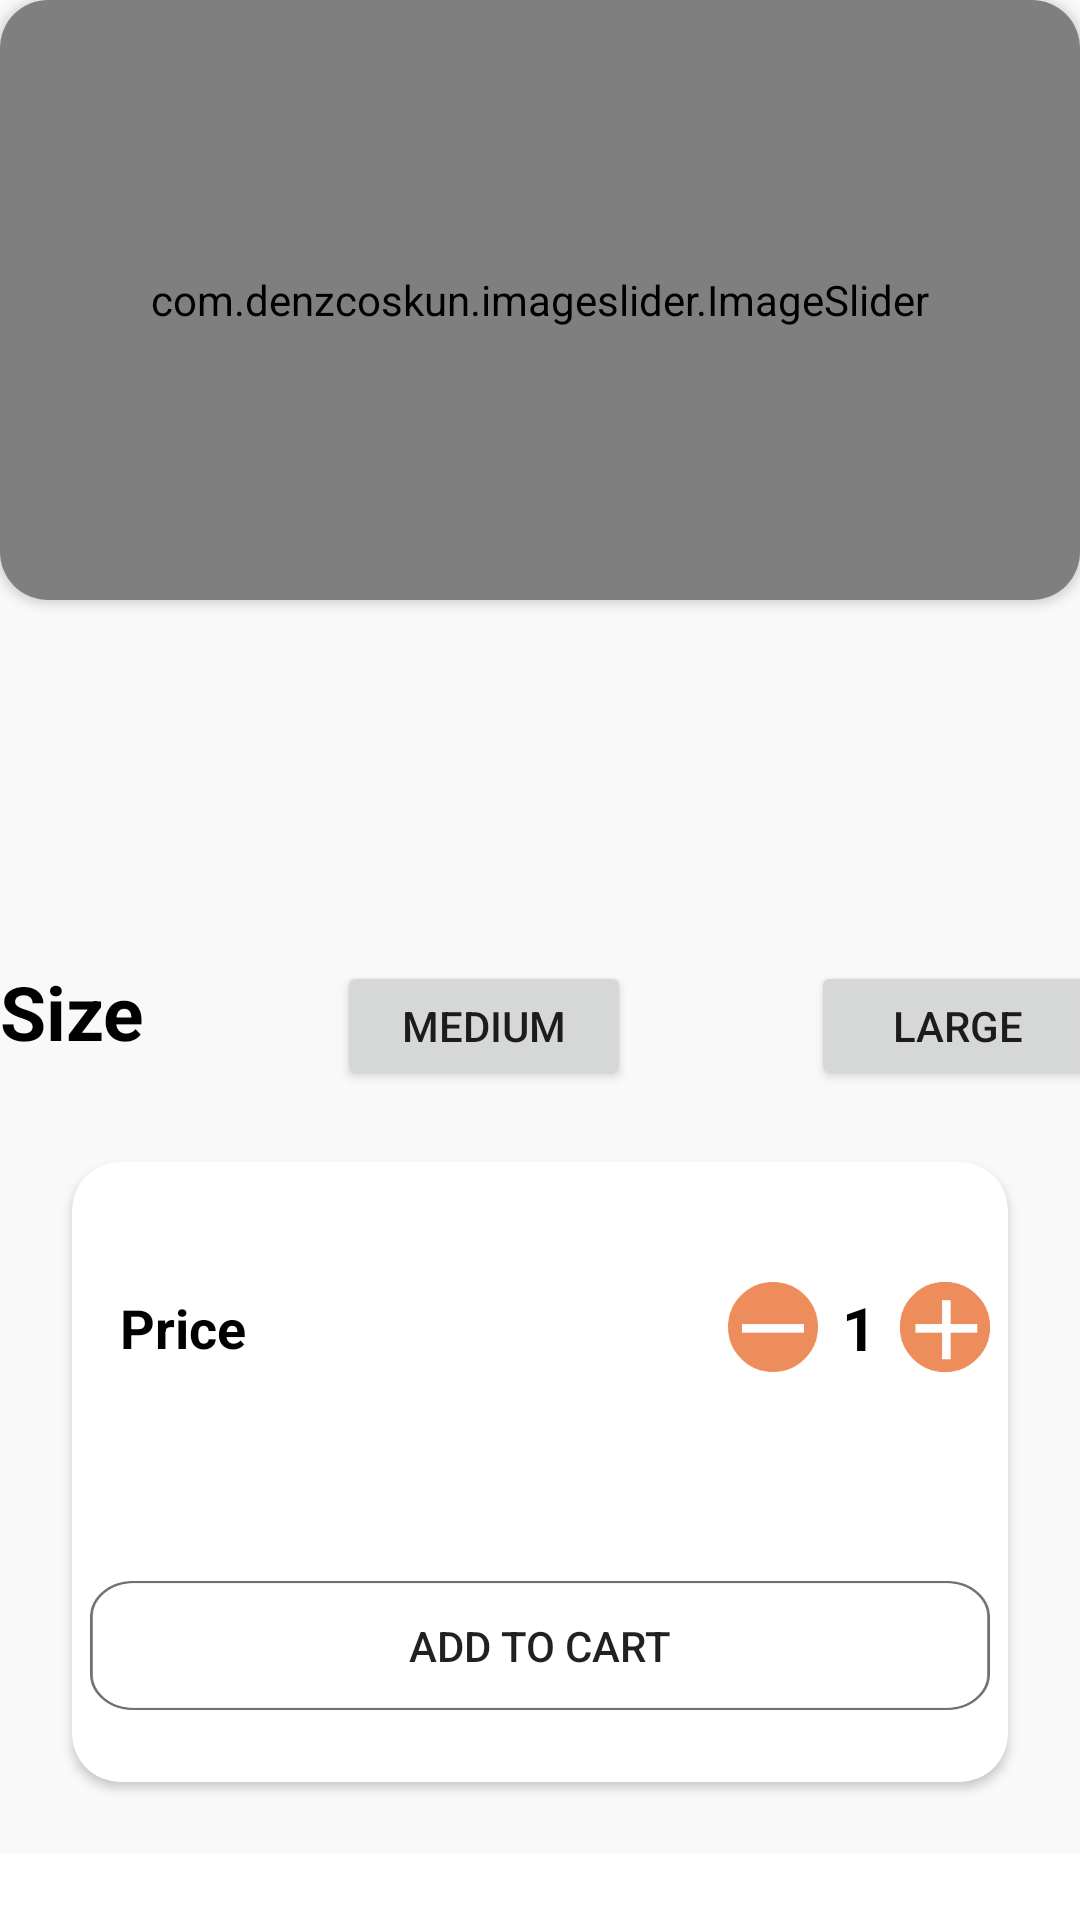

Android layout source for this screen:
<!-- AndroidManifest.xml: application theme Theme.FoodApp -->
<!-- res/layout/fragment_add_to_cart.xml -->
<?xml version="1.0" encoding="utf-8"?>
<layout xmlns:android="http://schemas.android.com/apk/res/android"
    xmlns:tools="http://schemas.android.com/tools"
    xmlns:app="http://schemas.android.com/apk/res-auto"
    >

    <data>
        <import type="com.example.foodapp.utils.DoubleConverter"/>
        <variable
            name="meal"
            type="com.example.foodapp.model.MenuData" />

    </data>

    <ScrollView
        android:layout_width="match_parent"
        android:layout_height="match_parent"
        android:layout_margin="8dp">

    <androidx.constraintlayout.widget.ConstraintLayout
        android:layout_width="match_parent"
        android:layout_height="match_parent"
        android:background="@color/back_ground"
        >

        <androidx.cardview.widget.CardView
            android:id="@+id/card"
            android:layout_width="match_parent"
            android:layout_height="wrap_content"
            app:cardCornerRadius="16dp"
            app:layout_constraintEnd_toEndOf="parent"
            app:layout_constraintStart_toStartOf="parent"
            app:layout_constraintTop_toTopOf="parent">

            <androidx.constraintlayout.widget.ConstraintLayout
                android:layout_width="match_parent"
                android:layout_height="match_parent">

                <com.denzcoskun.imageslider.ImageSlider
                    android:id="@+id/imageSlider"
                    android:layout_width="match_parent"
                    android:layout_height="200dp"
                    android:src="@drawable/burger"
                    app:layout_constraintEnd_toEndOf="parent"
                    app:layout_constraintStart_toStartOf="parent"
                    app:layout_constraintTop_toTopOf="parent" />
            </androidx.constraintlayout.widget.ConstraintLayout>
        </androidx.cardview.widget.CardView>

        <TextView
            android:id="@+id/txt_name_add"
            android:layout_width="wrap_content"
            android:layout_height="wrap_content"
            android:text="@{meal.name}"
            android:textColor="@color/black"
            android:textSize="25sp"
            android:textStyle="bold"
            android:layout_marginTop="24dp"
            app:layout_constraintStart_toStartOf="parent"
            app:layout_constraintTop_toBottomOf="@+id/card" />

        <TextView
            android:id="@+id/txt_description"
            android:layout_width="wrap_content"
            android:layout_height="wrap_content"
            android:text= "@{meal.description}"
            android:textSize="17sp"
            android:layout_marginTop="16dp"
            app:layout_constraintStart_toStartOf="parent"
            app:layout_constraintTop_toBottomOf="@+id/txt_name_add" />

        <TextView
            android:id="@+id/txt_size"
            android:layout_width="wrap_content"
            android:layout_height="wrap_content"
            android:text="@string/size_add_to_cart"
            android:textColor="@color/black"
            android:textSize="25sp"
            android:textStyle="bold"
            android:layout_marginTop="24dp"
            app:layout_constraintStart_toStartOf="parent"
            app:layout_constraintTop_toBottomOf="@+id/txt_description" />

        <Button
            android:id="@+id/btn_medium"
            android:layout_width="98dp"
            android:layout_height="43dp"
            android:layout_marginStart="64dp"
            android:layout_marginTop="24dp"
            android:text="@string/medium_add_to_cart"
            app:layout_constraintStart_toEndOf="@+id/txt_size"
            app:layout_constraintTop_toBottomOf="@+id/txt_description"
            tools:ignore="TouchTargetSizeCheck" />

        <Button
            android:id="@+id/btn_large"
            android:layout_width="98dp"
            android:layout_height="43dp"
            android:layout_marginStart="60dp"
            android:text="@string/large_add_to_cart"
            app:layout_constraintStart_toEndOf="@+id/btn_medium"
            app:layout_constraintTop_toTopOf="@+id/btn_medium"
            tools:ignore="TouchTargetSizeCheck" />

        <androidx.cardview.widget.CardView
            android:layout_width="match_parent"
            android:layout_height="wrap_content"
            android:layout_margin="24dp"
            app:cardCornerRadius="16dp"
            app:layout_constraintBottom_toBottomOf="parent"
            app:layout_constraintEnd_toEndOf="parent"
            app:layout_constraintStart_toStartOf="parent"
            app:layout_constraintTop_toBottomOf="@+id/btn_medium">

            <androidx.constraintlayout.widget.ConstraintLayout
                android:layout_width="match_parent"
                android:layout_height="match_parent">

                <ImageView
                    android:id="@+id/image_add"
                    android:layout_width="30dp"
                    android:layout_height="30dp"
                    android:layout_marginTop="40dp"
                    app:layout_constraintEnd_toEndOf="@+id/btn_add_to_cart"
                    app:layout_constraintTop_toTopOf="parent"
                    app:srcCompat="@drawable/pluscart" />

                <TextView
                    android:id="@+id/number_of_meal"
                    android:layout_width="wrap_content"
                    android:layout_height="wrap_content"
                    android:layout_marginEnd="8dp"
                    android:text="1"
                    android:textColor="@color/black"
                    android:textSize="20dp"
                    android:textStyle="bold"
                    app:layout_constraintBottom_toBottomOf="@+id/image_add"
                    app:layout_constraintEnd_toStartOf="@+id/image_add"
                    app:layout_constraintTop_toTopOf="@+id/image_add" />

                <ImageView
                    android:id="@+id/image_minus"
                    android:layout_width="30dp"
                    android:layout_height="30dp"
                    android:layout_marginEnd="8dp"
                    app:layout_constraintBottom_toBottomOf="@+id/image_add"
                    app:layout_constraintEnd_toStartOf="@+id/number_of_meal"
                    app:layout_constraintTop_toTopOf="@+id/image_add"
                    app:layout_constraintVertical_bias="0.0"
                    app:srcCompat="@drawable/minuscart" />

                <TextView
                    android:id="@+id/txt_price_add"
                    android:layout_width="wrap_content"
                    android:layout_height="wrap_content"
                    android:layout_marginStart="16dp"
                    android:text="@string/price_add_to_cart"
                    android:textColor="@color/black"
                    android:textSize="18dp"
                    android:textStyle="bold"
                    app:layout_constraintBottom_toBottomOf="@+id/number_of_meal"
                    app:layout_constraintStart_toStartOf="parent"
                    app:layout_constraintTop_toTopOf="@+id/number_of_meal" />

                <TextView
                    android:id="@+id/price_add"
                    android:layout_width="wrap_content"
                    android:layout_height="wrap_content"
                    android:layout_marginStart="16dp"
                    android:layout_marginTop="16dp"
                    android:text="@{DoubleConverter.doubleToString(meal.price)}"
                    android:textColor="@color/black"
                    android:textSize="24dp"
                    android:textStyle="bold"
                    app:layout_constraintStart_toStartOf="parent"
                    app:layout_constraintTop_toBottomOf="@+id/txt_price_add" />

                <Button
                    android:id="@+id/btn_add_to_cart"
                    android:layout_width="300dp"
                    android:layout_height="43dp"
                    android:layout_marginTop="24dp"
                    android:layout_marginBottom="24dp"
                    android:background="@drawable/recaddtocart"
                    android:text="@string/add_to_cart_btn"
                    app:layout_constraintBottom_toBottomOf="parent"
                    app:layout_constraintEnd_toEndOf="parent"
                    app:layout_constraintStart_toStartOf="parent"
                    app:layout_constraintTop_toBottomOf="@+id/price_add"
                    tools:ignore="TouchTargetSizeCheck" />
            </androidx.constraintlayout.widget.ConstraintLayout>
        </androidx.cardview.widget.CardView>

    </androidx.constraintlayout.widget.ConstraintLayout>

    </ScrollView>

</layout>
<!-- resources referenced by this layout -->
<resources>
  <color name="back_ground">#F9F9F9</color>
  <color name="black">#FF000000</color>
  <!-- drawable burger: png bitmap (drawable-v24, 37455 bytes) -->
  <!-- drawable minuscart: png bitmap (drawable-v24, 4225 bytes) -->
  <!-- drawable pluscart: png bitmap (drawable-v24, 4220 bytes) -->
  <!-- drawable recaddtocart: png bitmap (drawable-v24, 12321 bytes) -->
  <string name="add_to_cart_btn">Add to cart</string>
  <string name="large_add_to_cart">Large</string>
  <string name="medium_add_to_cart">Medium</string>
  <string name="price_add_to_cart">Price</string>
  <string name="size_add_to_cart">Size</string>
  <style name="Theme.FoodApp" parent="Theme.MaterialComponents.DayNight.NoActionBar">
          
          <item name="colorPrimary">@color/app_bar</item>
          <item name="colorPrimaryVariant">@color/status_bar</item>
          <item name="colorOnPrimary">@color/white</item>
          
          <item name="colorSecondary">@color/teal_200</item>
          <item name="colorSecondaryVariant">@color/teal_700</item>
          <item name="colorOnSecondary">@color/black</item>
          
          <item name="android:statusBarColor">?attr/colorPrimaryVariant</item>
          
      </style>
  <color name="app_bar">#EE8D5C</color>
  <color name="status_bar">#B65E31</color>
  <color name="white">#FFFFFFFF</color>
  <color name="teal_200">#FF03DAC5</color>
  <color name="teal_700">#FF018786</color>
</resources>
